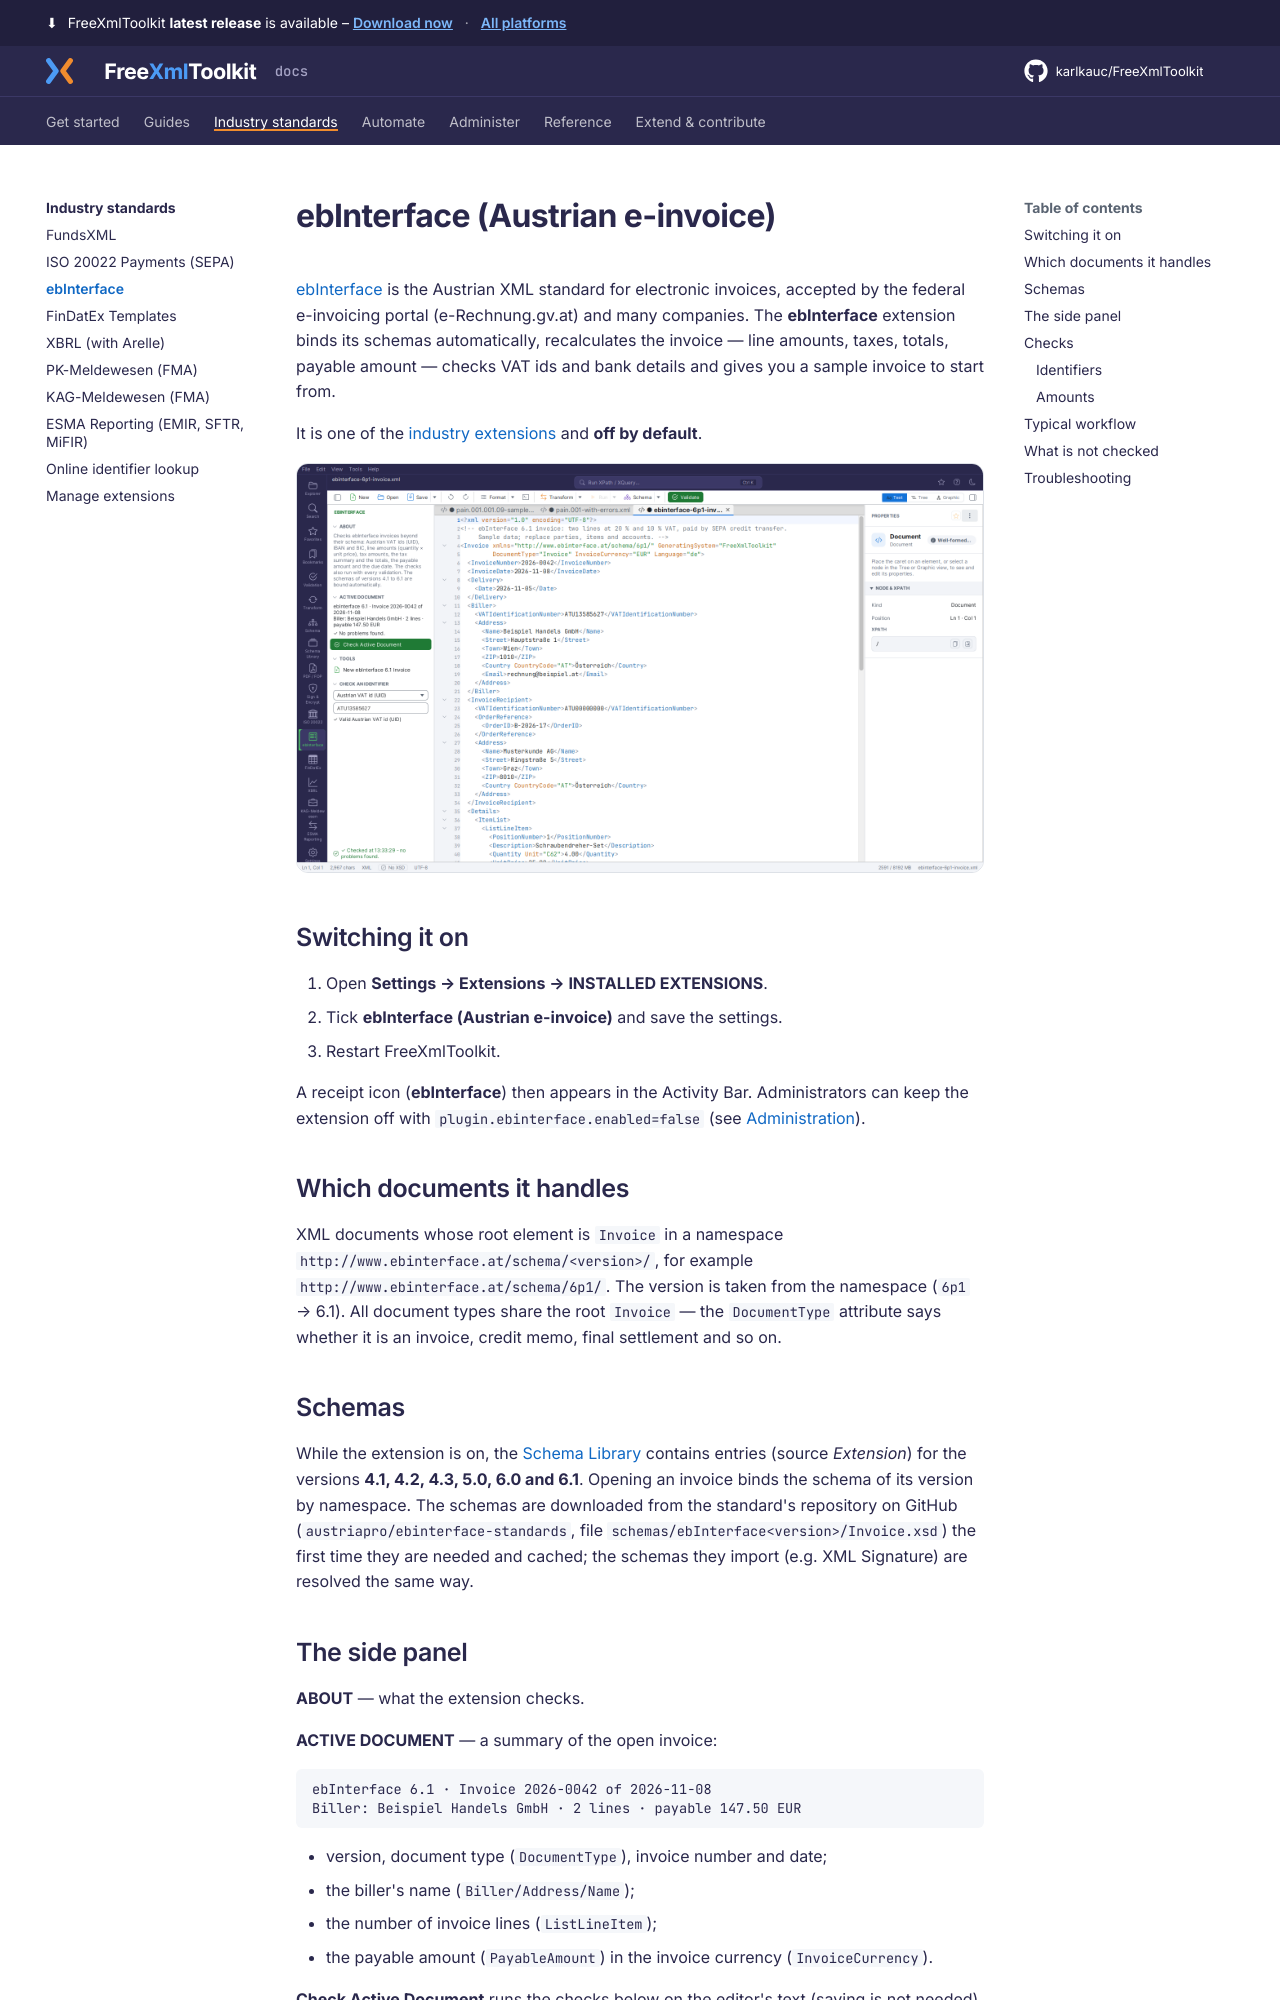

repository: karlkauc/FreeXmlToolkit · page: industry/ebinterface/index.html · generator: mkdocs

# ebInterface (Austrian e-invoice)

[ebInterface](https://www.ebinterface.at) is the Austrian XML standard for electronic invoices,
accepted by the federal e-invoicing portal (e-Rechnung.gv.at) and many companies. The
**ebInterface** extension binds its schemas automatically, recalculates the invoice — line amounts,
taxes, totals, payable amount — checks VAT ids and bank details and gives you a sample invoice to
start from.

It is one of the [industry extensions](index.md) and **off by default**.

![ebInterface side panel with the sample invoice](../img/plugin-ebinterface.png)

## Switching it on

1. Open **Settings → Extensions → INSTALLED EXTENSIONS**.
2. Tick **ebInterface (Austrian e-invoice)** and save the settings.
3. Restart FreeXmlToolkit.

A receipt icon (**ebInterface**) then appears in the Activity Bar. Administrators can keep the
extension off with `plugin.ebinterface.enabled=false` (see [Administration](../administer/policies.md)).

## Which documents it handles

XML documents whose root element is `Invoice` in a namespace
`http://www.ebinterface.at/schema/<version>/`, for example `http://www.ebinterface.at/schema/6p1/`.
The version is taken from the namespace (`6p1` → 6.1). All document types share the root `Invoice`
— the `DocumentType` attribute says whether it is an invoice, credit memo, final settlement and so on.

## Schemas

While the extension is on, the [Schema Library](../guides/design-schemas/schema-library.md) contains entries (source *Extension*)
for the versions **4.1, 4.2, 4.3, 5.0, 6.0 and 6.1**. Opening an invoice binds the schema of its
version by namespace. The schemas are downloaded from the standard's repository on GitHub
(`austriapro/ebinterface-standards`, file `schemas/ebInterface<version>/Invoice.xsd`) the first time
they are needed and cached; the schemas they import (e.g. XML Signature) are resolved the same way.
